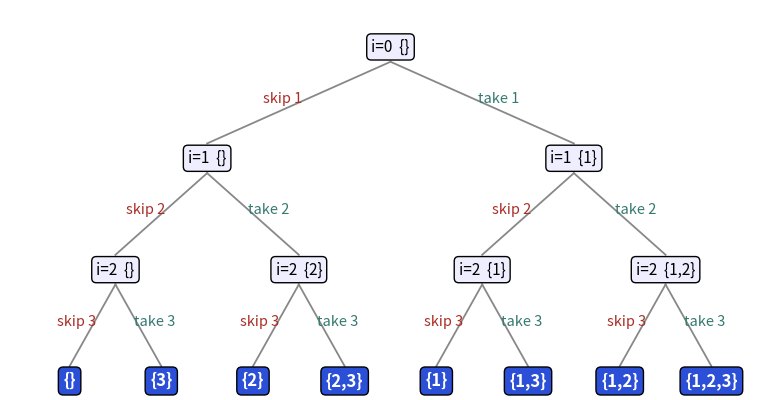

Write the Python code that produced this figure.
import matplotlib
matplotlib.use("Agg")
import matplotlib.pyplot as plt
from matplotlib.patches import FancyBboxPatch, Rectangle, Circle
B,O,T,R,P="#2b4fd6","#b84a22","#357a70","#aa2d26","#6a2fd0"
plt.rcParams.update({"font.size":13})

fig,ax=plt.subplots(figsize=(8,4.2),dpi=110)
ax.axis("off");ax.set_xlim(-0.3,16.3);ax.set_ylim(-0.2,4.9)
items=[1,2,3]
def rec(i,cur,x,y,w,px=None,py=None,lab=""):
    if px is not None:
        ax.plot([px,x],[py-0.2,y+0.2],color="#888",lw=1.3)
        ax.text((px+x)/2+(-0.35 if lab.startswith("skip") else 0.35),(py+y)/2,lab,fontsize=10.5,color=(R if lab.startswith("skip") else T),ha="center")
    if i==3:
        ax.text(x,y,"{"+",".join(map(str,cur))+"}",ha="center",va="center",fontsize=12,weight="bold",color="white",bbox=dict(boxstyle="round",fc=B,ec="black"))
        return
    ax.text(x,y,"i=%d  {%s}"%(i,",".join(map(str,cur))),ha="center",va="center",fontsize=11,bbox=dict(boxstyle="round",fc="#eef",ec="black"))
    rec(i+1,cur,x-w,y-1.5,w/2,x,y,"skip %d"%items[i])
    rec(i+1,cur+[items[i]],x+w,y-1.5,w/2,x,y,"take %d"%items[i])
rec(0,[],8,4.4,4)
fig.tight_layout();fig.savefig("dsa6_subsets.png")
